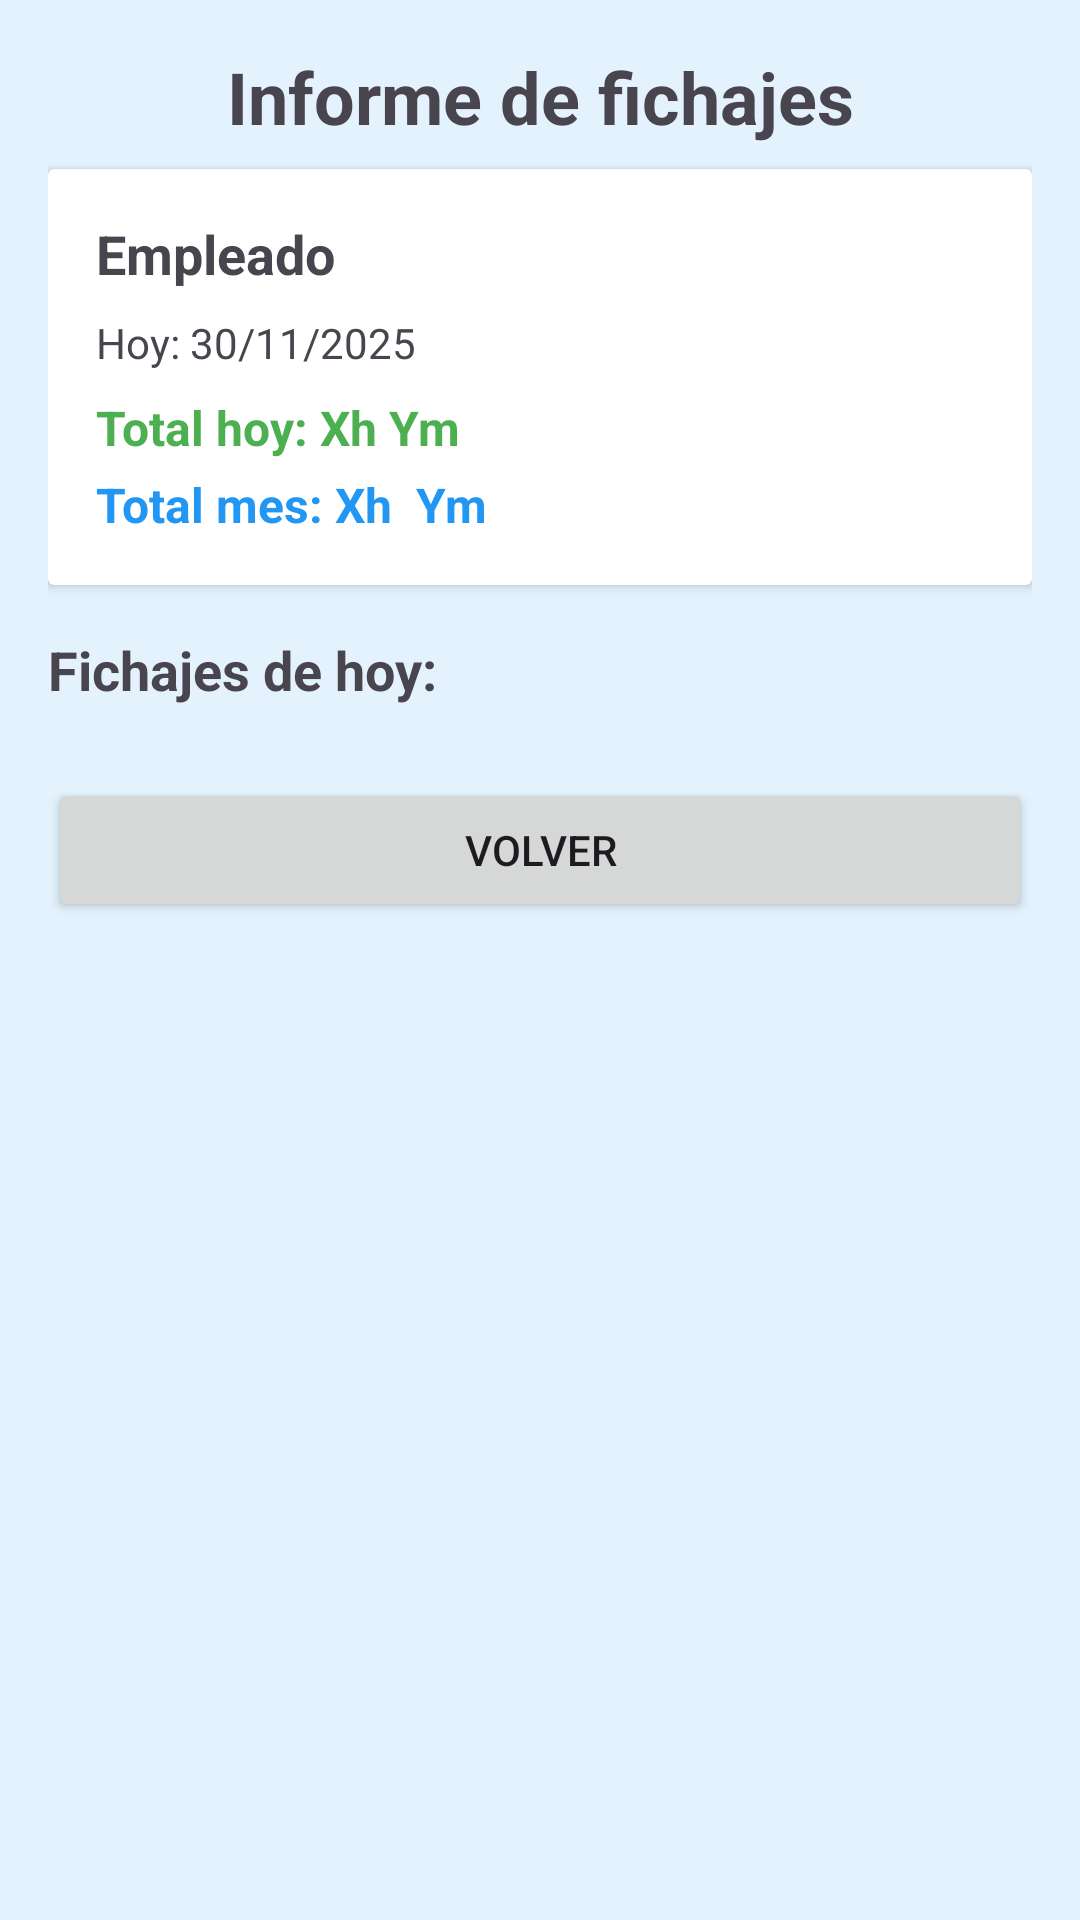

The Android layout XML behind this screen, and the referenced resources:
<!-- AndroidManifest.xml: application theme Theme.FichajesNFC -->
<!-- res/layout/activity_informe.xml -->
<?xml version="1.0" encoding="utf-8"?>
<ScrollView xmlns:android="http://schemas.android.com/apk/res/android"
    android:layout_width="match_parent"
    android:layout_height="match_parent"
    android:padding="16dp"
    android:background="#E3F2FD"
    >


    <LinearLayout
        android:layout_width="match_parent"
        android:layout_height="wrap_content"
        android:orientation="vertical">

        
        <TextView
            android:layout_width="match_parent"
            android:layout_height="wrap_content"
            android:text="Informe de fichajes"
            android:textSize="24sp"
            android:textStyle="bold"
            android:gravity="center"
            android:paddingBottom="8dp"/>

        
        <androidx.cardview.widget.CardView
            android:layout_width="match_parent"
            android:layout_height="wrap_content"
            android:layout_marginBottom="16dp"
            android:elevation="4dp">

            <LinearLayout
                android:layout_width="match_parent"
                android:layout_height="wrap_content"
                android:orientation="vertical"
                android:padding="16dp">

                
                <TextView
                    android:id="@+id/tvNombreEmpleado"
                    android:layout_width="match_parent"
                    android:layout_height="wrap_content"
                    android:text="Empleado"
                    android:textSize="18sp"
                    android:textStyle="bold"
                    android:paddingBottom="8dp"/>

                
                <TextView
                    android:id="@+id/tvFechaHoy"
                    android:layout_width="match_parent"
                    android:layout_height="wrap_content"
                    android:text="Hoy: 30/11/2025"
                    android:textSize="14sp"
                    android:paddingBottom="8dp"/>

                
                <TextView
                    android:id="@+id/tvTotalHoy"
                    android:layout_width="match_parent"
                    android:layout_height="wrap_content"
                    android:text="Total hoy: Xh Ym"
                    android:textSize="16sp"
                    android:textColor="#4CAF50"
                    android:textStyle="bold"
                    android:paddingBottom="4dp"/>

                
                <TextView
                    android:id="@+id/tvTotalMes"
                    android:layout_width="match_parent"
                    android:layout_height="wrap_content"
                    android:text="Total mes: Xh  Ym"
                    android:textSize="16sp"
                    android:textColor="#2196F3"
                    android:textStyle="bold"/>

            </LinearLayout>
        </androidx.cardview.widget.CardView>

        
        <TextView
            android:layout_width="match_parent"
            android:layout_height="wrap_content"
            android:text="Fichajes de hoy:"
            android:textSize="18sp"
            android:textStyle="bold"
            android:paddingBottom="8dp"/>

        
        <LinearLayout
            android:id="@+id/layoutFichajes"
            android:layout_width="match_parent"
            android:layout_height="wrap_content"
            android:orientation="vertical">
            
        </LinearLayout>

        
        <TextView
            android:id="@+id/tvSinFichajes"
            android:layout_width="match_parent"
            android:layout_height="wrap_content"
            android:text="No hay fichajes registrados hoy"
            android:textSize="14sp"
            android:gravity="center"
            android:padding="24dp"
            android:visibility="gone"/>

        
        <Button
            android:id="@+id/btnVolver"
            android:layout_width="match_parent"
            android:layout_height="wrap_content"
            android:text="Volver"
            android:layout_marginTop="16dp"/>

    </LinearLayout>
</ScrollView>
<!-- resources referenced by this layout -->
<resources>
  <style name="Theme.FichajesNFC" parent="Base.Theme.FichajesNFC" />
  <style name="Base.Theme.FichajesNFC" parent="Theme.Material3.DayNight.NoActionBar">
          
          
      </style>
</resources>
